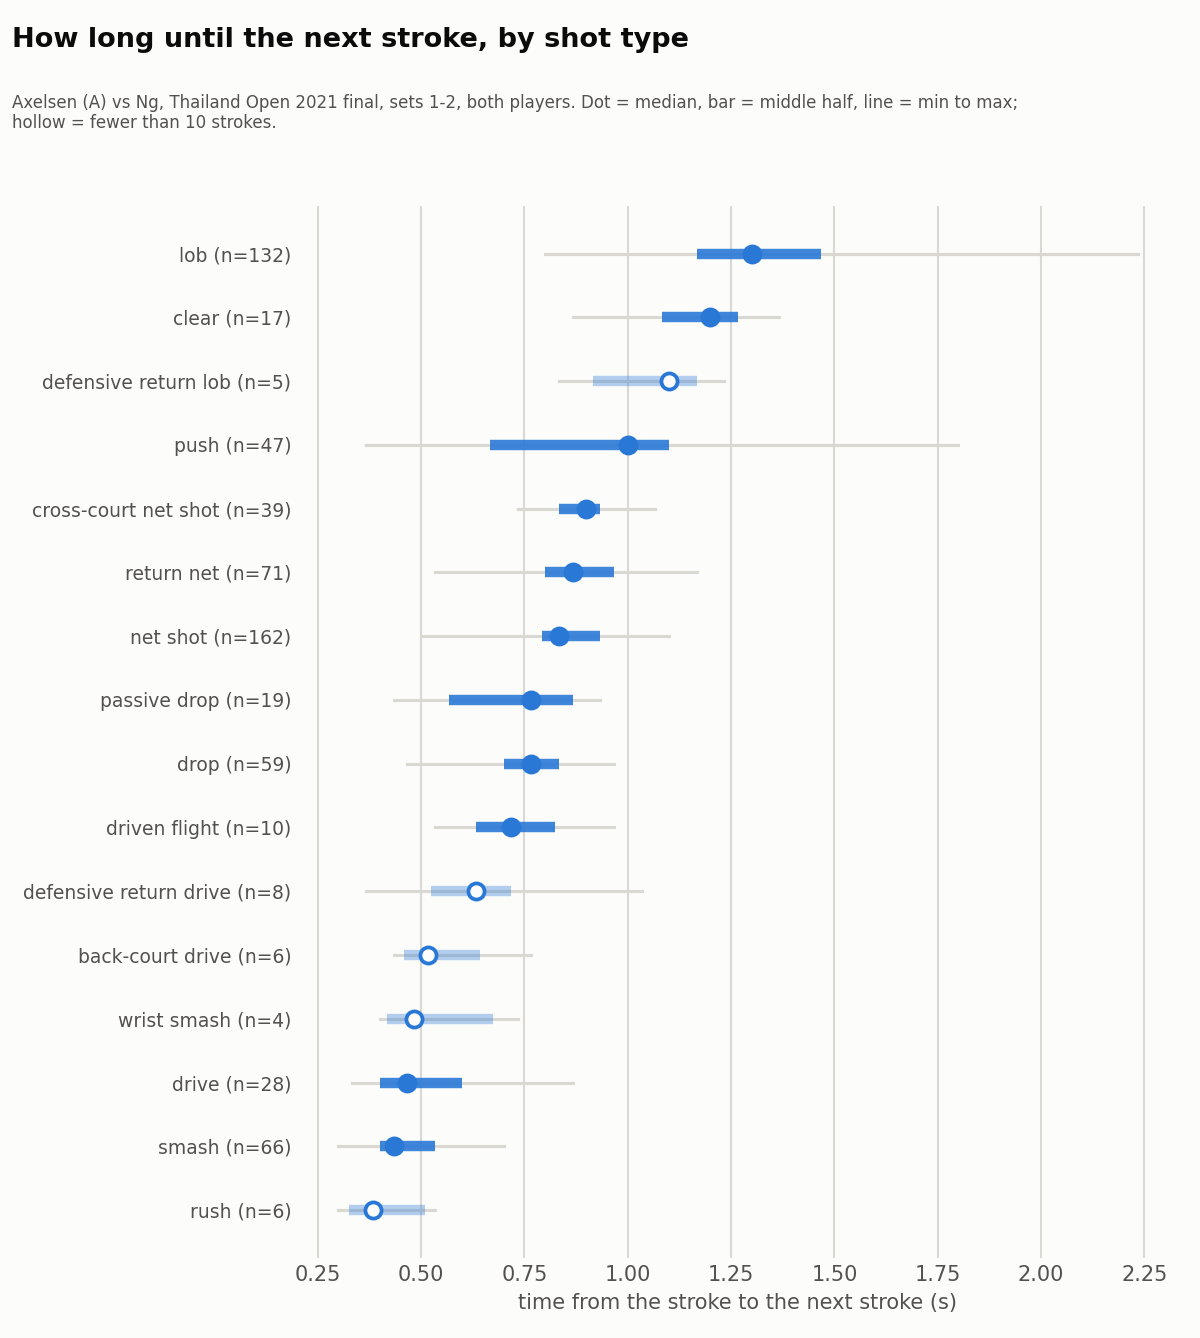

The data file committed next to this chart (first rows):
type, n, median_s, q1_s, q3_s, min_s, max_s, median_distance_m
rush, 6, 0.38, 0.33, 0.51, 0.30, 0.53, 6.87
smash, 66, 0.43, 0.40, 0.53, 0.30, 0.70, 9.70
drive, 28, 0.47, 0.40, 0.60, 0.33, 0.87, 6.85
wrist smash, 4, 0.48, 0.42, 0.67, 0.40, 0.73, 8.80
back-court drive, 6, 0.52, 0.46, 0.64, 0.43, 0.77, 9.09
defensive return drive, 8, 0.63, 0.53, 0.72, 0.37, 1.03, 6.68
driven flight, 10, 0.72, 0.63, 0.83, 0.53, 0.97, 4.38
drop, 59, 0.77, 0.70, 0.83, 0.47, 0.97, 8.79
passive drop, 19, 0.77, 0.57, 0.87, 0.43, 0.93, 8.36
net shot, 162, 0.83, 0.79, 0.93, 0.50, 1.10, 3.55
return net, 71, 0.87, 0.80, 0.97, 0.53, 1.17, 5.81
cross-court net shot, 39, 0.90, 0.83, 0.93, 0.73, 1.07, 4.97
push, 47, 1.00, 0.67, 1.10, 0.37, 1.80, 7.60
defensive return lob, 5, 1.10, 0.92, 1.17, 0.83, 1.23, 9.59
clear, 17, 1.20, 1.08, 1.27, 0.87, 1.37, 11.81
lob, 132, 1.30, 1.17, 1.47, 0.80, 2.23, 7.49
